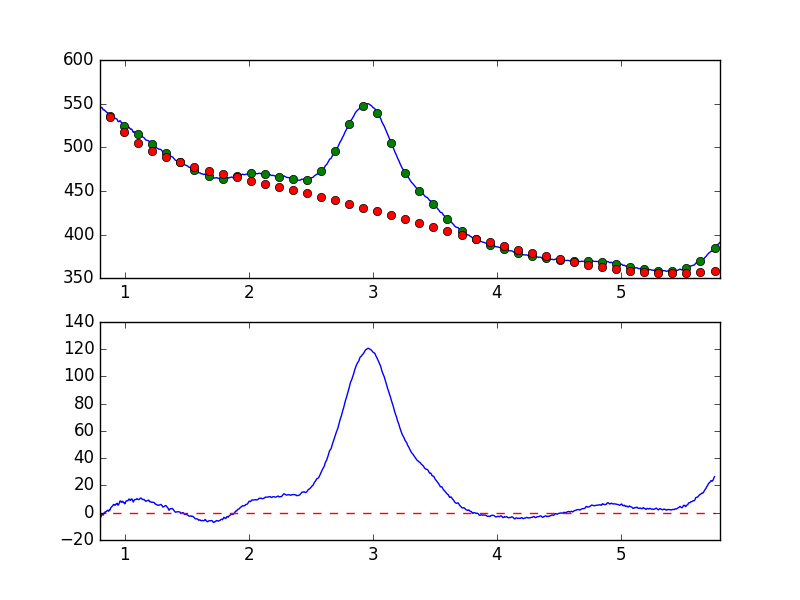

Values plotted in this chart, from the file beside it:
7.681951752392544019e-01, -5.691709218653159041e+00
7.738631750302433776e-01, -5.479529785945828735e+00
7.795311748212323533e-01, -4.407939523290338002e+00
7.851991746122213289e-01, -4.578466058286721818e+00
7.908671744032103046e-01, -3.926316217753196725e+00
7.965351741941992803e-01, -3.161232961321502444e+00
8.022031739851883669e-01, -3.757119404872469204e+00
8.078711737761772316e-01, -3.026684816631131980e+00
8.135391735671662072e-01, -1.393661414041275748e+00
8.192071733581552939e-01, -9.827091489213444220e-01
8.248751731491442696e-01, -1.799530453558986665e+00
8.305431729401332452e-01, -8.291368422729874510e-01
8.362111727311222209e-01, 3.340241354623003645e-01
8.418791725221110855e-01, 2.614595200151370591e-01
8.475471723131001722e-01, 8.150205900356013444e-01
8.532151721040891479e-01, 8.987339171429766793e-01
8.588831718950781235e-01, 1.777649022174387028e+00
8.645511716860672102e-01, 1.697955562686161102e+00
8.702191714770560749e-01, 1.076131282172354986e+00
8.758871712680450505e-01, 2.163248650689070018e+00
8.815551710590340262e-01, 2.123954357042975971e+00
8.872231708500230019e-01, 3.690149978175668366e+00
8.928911706410120885e-01, 4.198083792010493198e+00
8.985591704320010642e-01, 4.722584648199244839e+00
9.042271702229900399e-01, 5.320353954988036094e+00
9.098951700139790155e-01, 6.117001812029343455e+00
9.155631698049678802e-01, 5.937845350225643415e+00
9.212311695959569668e-01, 5.439195352822480345e+00
9.268991693869459425e-01, 6.089313286660058111e+00
9.325671691779349182e-01, 6.556228684984262145e+00
9.382351689689240049e-01, 6.911657604478591566e+00
9.439031687599129805e-01, 5.577108582295295491e+00
9.495711685509018452e-01, 5.770354804024464102e+00
9.552391683418909318e-01, 6.996522970880732828e+00
9.609071681328797965e-01, 8.519711952047600789e+00
9.665751679238688832e-01, 8.582170030770953417e+00
9.722431677148579698e-01, 7.664060529359630891e+00
9.779111675058468345e-01, 7.950014543559632330e+00
9.835791672968358101e-01, 8.402983481616843164e+00
9.892471670878246748e-01, 7.466570607246012514e+00
9.949151668788137615e-01, 7.238920199787230558e+00
1.000583166669802848e+00, 6.488013783297105874e+00
1.006251166460791602e+00, 7.900866919294458057e+00
1.011919166251780799e+00, 8.642071671827125101e+00
1.017587166042769553e+00, 8.839049694786922373e+00
1.023255165833758751e+00, 8.688863755347256301e+00
1.028923165624747726e+00, 9.450466269118578566e+00
1.034591165415736702e+00, 1.013744832358645453e+01
1.040259165206725678e+00, 9.356784795299176949e+00
1.045927164997714431e+00, 9.059322631117140645e+00
1.051595164788703629e+00, 9.957078211494945208e+00
1.057263164579692605e+00, 1.010709965516809916e+01
1.062931164370681802e+00, 9.031767112122224717e+00
1.068599164161670556e+00, 7.878521767499023554e+00
1.074267163952659310e+00, 9.009953732221788414e+00
1.079935163743648507e+00, 9.632891398463641508e+00
1.085603163534637483e+00, 9.676758373241455047e+00
1.091271163325626681e+00, 9.750055412009487554e+00
1.096939163116615434e+00, 1.024961334834716808e+01
1.102607162907604632e+00, 1.003448225411494832e+01
1.108275162698593386e+00, 9.667081341798848371e+00
... 839 more rows
